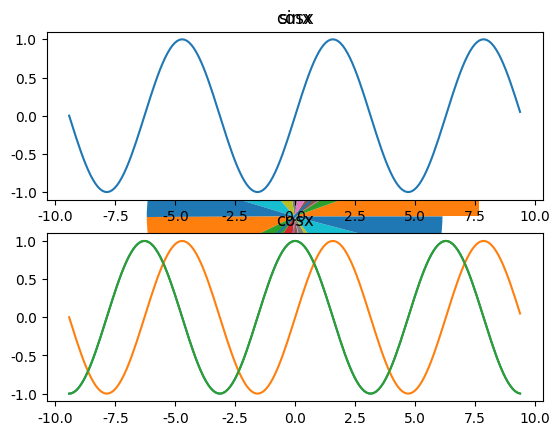

Recreate this plot in Python. (Note: this script raises an exception after producing the figure.)
import numpy as np
import matplotlib.pyplot as plt
import pandas as pd
from matplotlib.ticker import MultipleLocator

# plot the sin ans cos
x = np.arange(-3*np.pi, 3*np.pi, 0.1)
y = np.sin(x)
plt.plot(x, y)
plt.title('sinx')
plt.show()
y = np.cos(x)
plt.plot(x, y)
plt.title('cosx')
plt.show()

# plot ob 
x = np.random.randint(20, size=20)
y = np.random.randint(20, size=20)
plt.scatter(x, y)
plt.show()

# plot histogram
x = np.random.uniform(0, 1, 20)
plt.pie(x)
plt.show()

# plot bar
x = np.random.randint(20, size=20)
y = np.random.randint(20, size=20)
plt.bar(x, y, align='center')
plt.show()

# plot more in single figure
x = np.arange(-3*np.pi, 3*np.pi, 0.1)
y_sinx = np.sin(x)
plt.subplot(2, 1, 1)
plt.plot(x, y_sinx)
plt.title('sinx')
y_cosx = np.cos(x)
plt.subplot(2, 1, 2)
plt.plot(x, y_cosx)
plt.title('cosx')
plt.show()

# plot more figure e.g
x = np.arange(-3*np.pi, 3*np.pi, 0.1)
y_sinx = np.sin(x)
plt.plot(x, y_sinx)
y_cosx = np.cos(x)
plt.plot(x, y_cosx)
plt.show()

# plot 3d
from mpl_toolkits.mplot3d import axes3d
plt.rcParams['font.sans-serif'] = ['SimHei']  # 步骤一（替换sans-serif字体）
plt.rcParams['axes.unicode_minus'] = False  # 解决坐标轴负号的显示问题
n = 1000
x, y = np.meshgrid(np.linspace(-3, 3, n),
                   np.linspace(-3, 3, n))
z = (1 - x / 2 + x ** 5 + y ** 3) * np.exp(-x ** 2 - y ** 2)

plt.figure('三维平面图', facecolor='lightgray')
plt.title('三维平面图', fontsize=18)
plt.grid(linestyle=':')

ax = plt.gca(projection='3d')
ax.set_xlabel('X', fontsize=12)
ax.set_ylabel('Y', fontsize=12)
ax.set_zlabel('Z', fontsize=12)
plt.tick_params(labelsize=8)

# value of v is to set color of figure
v = np.sqrt(x ** 2 + y ** 2 + z ** 2)
ax.plot_surface(x, y, z, rstride=30, cstride=30, cmap='jet')

plt.show()